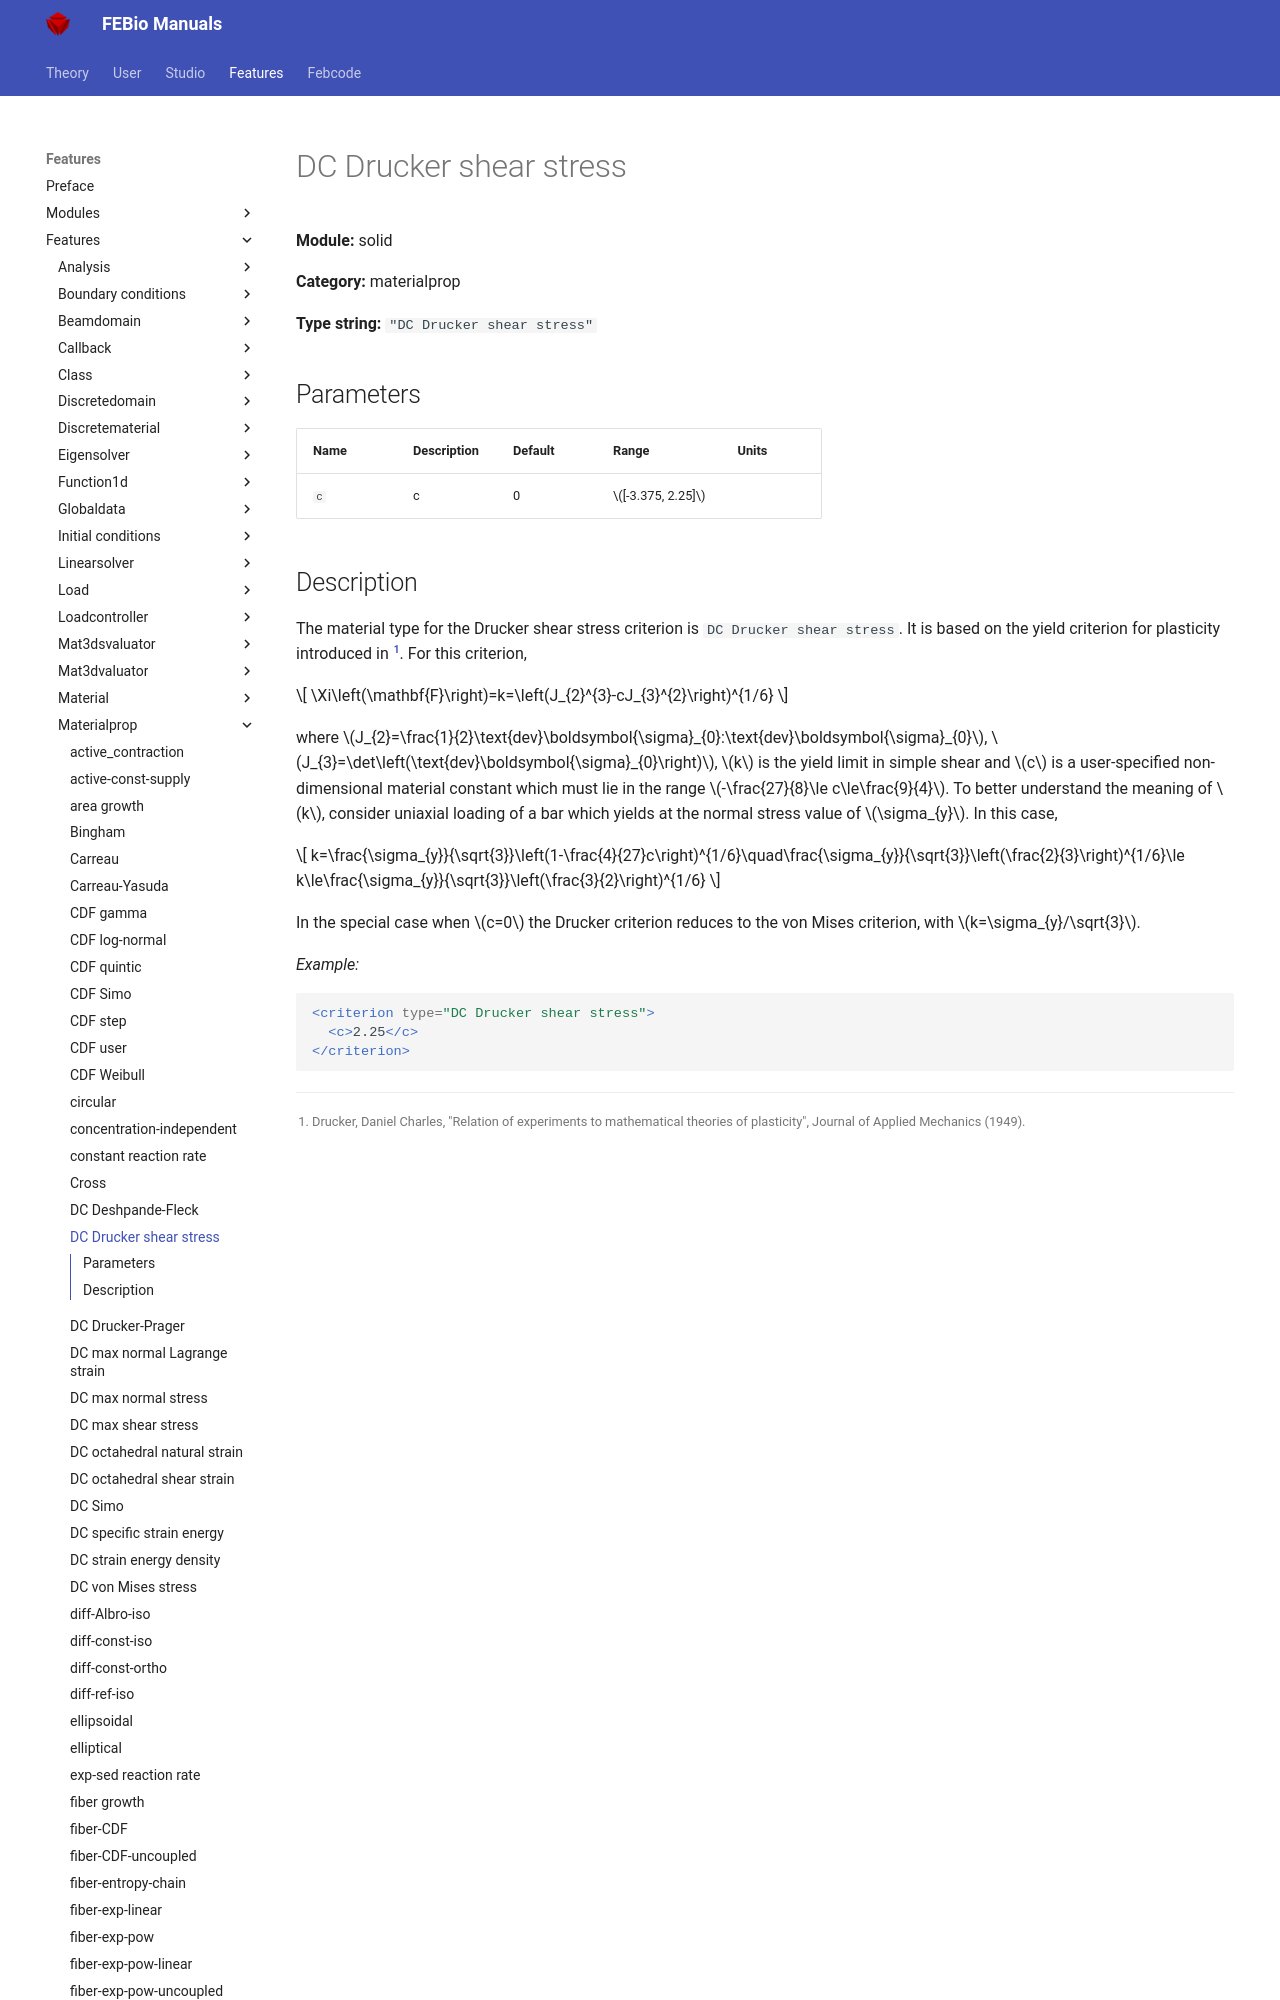

repository: febiosoftware/febio-docs · page: features/features/solid_materialprop_dc_drucker_shear_stress/index.html · generator: mkdocs

# DC Drucker shear stress

**Module:** solid

**Category:** materialprop

**Type string:** `"DC Drucker shear stress"`

## Parameters

| Name | Description | Default | Range | Units |
|------|-------------|---------|-------|-------|
| `c` | c | 0 | $[-3.375, 2.25]$ |  |
